Labelled photos from "balanced_dataset", an image-classification folder in Ngangbam-Elvish/Brain-Tumor-Classification. The possible labels are: glioma, meningioma, no tumor, pituitary tumor.

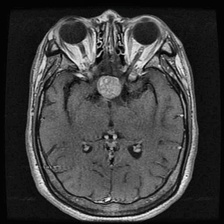
Label: pituitary tumor

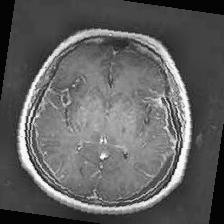
Label: no tumor

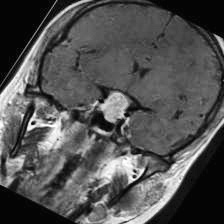
Label: pituitary tumor

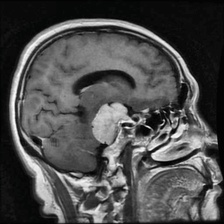
Label: meningioma

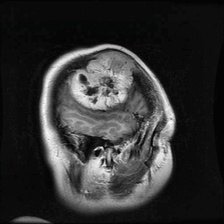
Label: meningioma

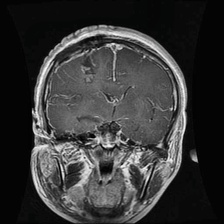
Label: glioma
